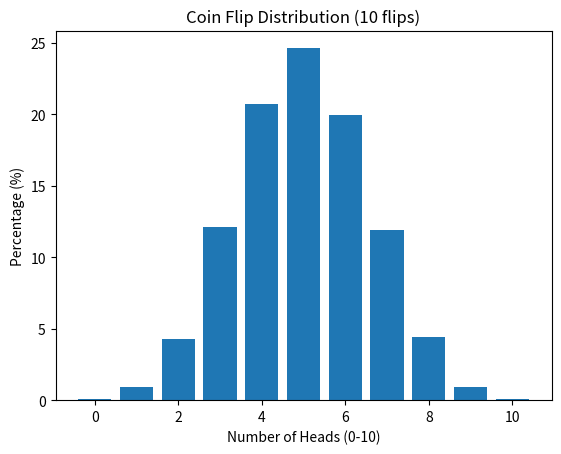

Recreate this plot in Python.
import random
from typing import Dict
import matplotlib.pyplot as plt


def flip_coin(simulations: int = 10000) -> Dict[int, float]:
    results = {i: 0 for i in range(11)}

    for _ in range(simulations):
        heads = 0
        for _ in range(10):
            if random.random() < 0.5:
                heads += 1
        results[heads] += 1

    percentages = {}
    for key, value in results.items():
        percent = (value / simulations) * 100
        percentages[key] = round(percent, 2)

    return percentages


def draw_gaussian_distribution_graph() -> None:
    data = flip_coin()

    x = list(data.keys())
    y = list(data.values())

    plt.bar(x, y)
    plt.xlabel("Number of Heads (0-10)")
    plt.ylabel("Percentage (%)")
    plt.title("Coin Flip Distribution (10 flips)")
    plt.show()


if __name__ == "__main__":
    print(flip_coin())
    draw_gaussian_distribution_graph()
